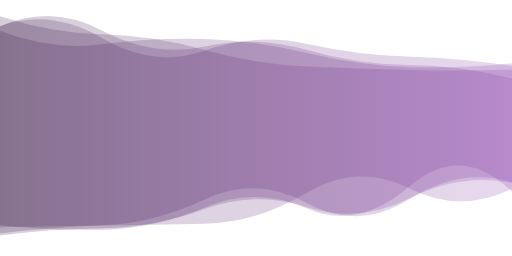
t = 0.00 s
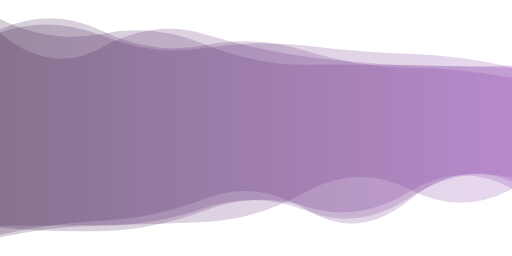
t = 2.78 s
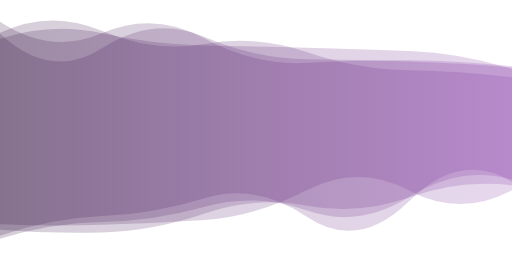
t = 5.55 s
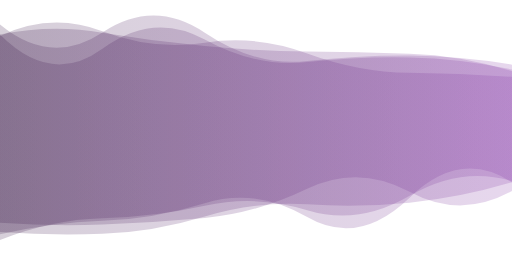
t = 8.33 s

The animated SVG that drew these frames (rendered in a browser with its animation timeline set to each time). Animation: 4 SMIL elements (animate=4); frames cover the first 8.32 s, repeats indefinitely.

<?xml version="1.0" encoding="utf-8"?>
<svg xmlns="http://www.w3.org/2000/svg" xmlns:xlink="http://www.w3.org/1999/xlink" style="margin: auto; background: none; display: block; z-index: 1; position: relative; shape-rendering: auto;" width="2000" height="1000" preserveAspectRatio="xMidYMid" viewBox="0 0 2000 1000">
<g transform="translate(1000,500) scale(1,1) translate(-1000,-500)"><linearGradient id="lg-0.3624339327348989" x1="0" x2="1" y1="0" y2="0">
  <stop stop-color="#331042" offset="0"></stop>
  <stop stop-color="#8538a7" offset="1"></stop>
</linearGradient><path d="" fill="url(#lg-0.3624339327348989)" opacity="0.2">
  <animate attributeName="d" dur="33.333333333333336s" repeatCount="indefinite" keyTimes="0;0.333;0.667;1" calcmod="spline" keySplines="0.2 0 0.2 1;0.2 0 0.2 1;0.2 0 0.2 1" begin="0s" values="M0 0M 0 887.4972962113388Q 200 882.4669965533483 400 880.4230742660686T 800 874.4705866095032T 1200 753.119734720953T 1600 736.2977110669754T 2000 736.0922608296296L 2000 306.6581283946431Q 1800 255.39586195088427 1600 254.39416295197816T 1200 195.764164222711T 800 181.69197136550304T 400 120.11437111792401T 0 103.16174636987319Z;M0 0M 0 864.4393660856845Q 200 885.4756964326665 400 875.8913589758677T 800 843.6542702044221T 1200 732.1396835435692T 1600 753.5365604625678T 2000 749.5471486482232L 2000 297.80031713471976Q 1800 298.22765660114516 1600 294.57810314692165T 1200 212.79159492813935T 800 161.75513478464296T 400 122.52315164944952T 0 152.6202855343218Z;M0 0M 0 919.7442183094774Q 200 828.4152328155151 400 820.3138146047875T 800 884.0012784683215T 1200 805.0067206111146T 1600 785.8926920231845T 2000 696.5770755285373L 2000 269.8545272144237Q 1800 202.65204369196442 1600 201.72901521456714T 1200 267.8662342250874T 800 222.26304343019297T 400 190.125755099525T 0 84.75179540270125Z;M0 0M 0 887.4972962113388Q 200 882.4669965533483 400 880.4230742660686T 800 874.4705866095032T 1200 753.119734720953T 1600 736.2977110669754T 2000 736.0922608296296L 2000 306.6581283946431Q 1800 255.39586195088427 1600 254.39416295197816T 1200 195.764164222711T 800 181.69197136550304T 400 120.11437111792401T 0 103.16174636987319Z"></animate>
</path><path d="" fill="url(#lg-0.3624339327348989)" opacity="0.2">
  <animate attributeName="d" dur="33.333333333333336s" repeatCount="indefinite" keyTimes="0;0.333;0.667;1" calcmod="spline" keySplines="0.2 0 0.2 1;0.2 0 0.2 1;0.2 0 0.2 1" begin="-8.333333333333334s" values="M0 0M 0 900.2184543460489Q 200 921.6246997983792 400 918.8124603135852T 800 829.3348988698156T 1200 764.595595344447T 1600 778.6689831873306T 2000 772.1869765195913L 2000 223.7113887421445Q 1800 283.4102874033857 1600 282.787084199643T 1200 165.5413612948939T 800 208.22358147336638T 400 135.8404373555191T 0 94.26062668137666Z;M0 0M 0 927.0797742631148Q 200 883.3315359750729 400 881.9516514955915T 800 812.4448736933595T 1200 824.3362834088983T 1600 772.9190394383228T 2000 695.8063396710306L 2000 255.57249686805062Q 1800 263.7481768396306 1600 255.6980592265803T 1200 221.21077644021003T 800 134.01312565442765T 400 184.9651958618909T 0 129.33476727319038Z;M0 0M 0 947.8071816466554Q 200 831.4289298513463 400 822.6005677238497T 800 794.4412449550557T 1200 817.6647438314016T 1600 757.2438869997571T 2000 718.2525540856324L 2000 287.5608817002828Q 1800 193.11023056309818 1600 193.06542946539508T 1200 264.0324206588441T 800 175.2099720138567T 400 195.5045642414122T 0 140.90650405987168Z;M0 0M 0 900.2184543460489Q 200 921.6246997983792 400 918.8124603135852T 800 829.3348988698156T 1200 764.595595344447T 1600 778.6689831873306T 2000 772.1869765195913L 2000 223.7113887421445Q 1800 283.4102874033857 1600 282.787084199643T 1200 165.5413612948939T 800 208.22358147336638T 400 135.8404373555191T 0 94.26062668137666Z"></animate>
</path><path d="" fill="url(#lg-0.3624339327348989)" opacity="0.2">
  <animate attributeName="d" dur="33.333333333333336s" repeatCount="indefinite" keyTimes="0;0.333;0.667;1" calcmod="spline" keySplines="0.2 0 0.2 1;0.2 0 0.2 1;0.2 0 0.2 1" begin="-16.666666666666668s" values="M0 0M 0 898.6109057405729Q 200 922.3171541428986 400 918.9211709062913T 800 852.1087398307129T 1200 849.7941758697475T 1600 735.9555269057144T 2000 721.5296088450568L 2000 305.06076665122544Q 1800 242.25424422403393 1600 241.53080878282515T 1200 247.76431744638367T 800 186.50756475480767T 400 119.35293830743649T 0 84.18986427607643Z;M0 0M 0 904.3110635280927Q 200 922.4173875162595 400 916.5612539836229T 800 784.0136555845644T 1200 740.7345577555757T 1600 771.5372398359996T 2000 712.3654918459401L 2000 244.80925742808162Q 1800 246.0634746365297 1600 243.0624641851391T 1200 157.0117626217914T 800 217.00834048542794T 400 169.0731221634482T 0 50.90250159714901Z;M0 0M 0 920.6268862865193Q 200 852.5771522021424 400 843.8202043569861T 800 774.063133041977T 1200 847.3463570152012T 1600 783.9652495072073T 2000 710.5058202641336L 2000 269.19259312956865Q 1800 207.09665275169544 1600 199.33113583009867T 1200 186.34353374104253T 800 177.85655339071258T 400 130.18605872708207T 0 151.91540542637534Z;M0 0M 0 898.6109057405729Q 200 922.3171541428986 400 918.9211709062913T 800 852.1087398307129T 1200 849.7941758697475T 1600 735.9555269057144T 2000 721.5296088450568L 2000 305.06076665122544Q 1800 242.25424422403393 1600 241.53080878282515T 1200 247.76431744638367T 800 186.50756475480767T 400 119.35293830743649T 0 84.18986427607643Z"></animate>
</path><path d="" fill="url(#lg-0.3624339327348989)" opacity="0.2">
  <animate attributeName="d" dur="33.333333333333336s" repeatCount="indefinite" keyTimes="0;0.333;0.667;1" calcmod="spline" keySplines="0.2 0 0.2 1;0.2 0 0.2 1;0.2 0 0.2 1" begin="-25s" values="M0 0M 0 906.4148705356542Q 200 920.7268773401287 400 913.3574035799124T 800 845.5259676856194T 1200 798.1363899330722T 1600 791.6064400363018T 2000 711.6989727014552L 2000 252.43262002315058Q 1800 217.63482953673707 1600 216.33394122681852T 1200 238.23466617525517T 800 127.59386618421915T 400 126.82720794931942T 0 95.60901844301878Z;M0 0M 0 920.0126111194818Q 200 821.1420348620684 400 815.1355868816629T 800 870.4735784130769T 1200 735.7377031587306T 1600 740.9189029009191T 2000 690.8341769337858L 2000 300.83959191043436Q 1800 230.53599756707817 1600 226.57679980001205T 1200 253.9911031885844T 800 193.7501018626088T 400 128.5386470253755T 0 142.534198532802Z;M0 0M 0 870.6214994295262Q 200 894.2938903760117 400 891.6203112642993T 800 798.4006682864657T 1200 819.3234189199056T 1600 706.7848612723081T 2000 760.8606177137401L 2000 277.6402226826809Q 1800 297.8134228383609 1600 291.8596975821598T 1200 266.888928676554T 800 217.69144780155472T 400 136.4549366349156T 0 52.24667909182267Z;M0 0M 0 906.4148705356542Q 200 920.7268773401287 400 913.3574035799124T 800 845.5259676856194T 1200 798.1363899330722T 1600 791.6064400363018T 2000 711.6989727014552L 2000 252.43262002315058Q 1800 217.63482953673707 1600 216.33394122681852T 1200 238.23466617525517T 800 127.59386618421915T 400 126.82720794931942T 0 95.60901844301878Z"></animate>
</path></g>
</svg>
